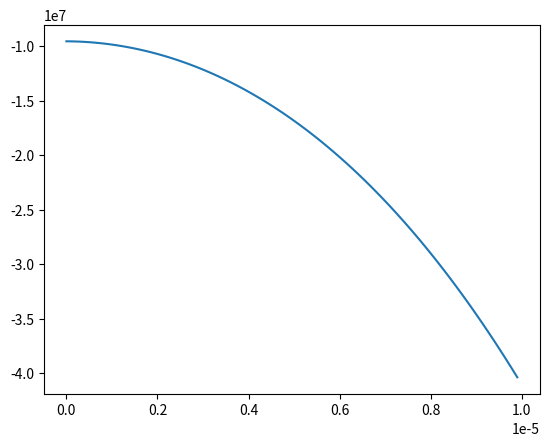

Recreate this plot in Python.
from scipy.integrate import odeint
import numpy as np
import matplotlib.pyplot as plt


def current(t, j0):
    """Calculate the input current.

    Parameters
    ----------
    t: float
        Time at which input current is to be calculated.
    j0: int or float
        Size of the current.

    Returns
    -------
    float
        The input current.

    """
    if t < 1800:
        j = j0*t
    elif t < 5400:
        j = 0
    else:
        j = -j0*t

    return j


def diffusion_spherical_FV(c, t, r, D, j0):
    """
    This function calculates a finite volume discretisation of the spherically symmetric diffusion equation using a
    fixed mesh. It takes as inputs the parameters a time and parameters

    Parameters
    ----------
    c: array_like
        Array of concentration in each volume.
    t: float
        Time.
    r: array_like
        Radial mesh.
    D: float
        Diffusion coefficient
    j0: float
        Magnitude of applied current

    Returns
    -------
    array_like
        The finite volume discretisation of dc/dt

    """

    # Compute spacing
    dr = r[1]-r[0]

    # Evaluate j
    j = current(t, j0)

    # Compute fluxes
    q = - D*r[1:-1] ** 2. * (c[1:] - c[0:-1]) / dr
    q_surf = -j*R**2

    # Append boundary conditions
    q = np.append(0, q)
    q = np.append(q, q_surf)

    # Compute discretised dc/dt
    dcdt_out = - (2. / (r[1:] + r[0:-1])) ** 2. \
             * (q[1:] - q[0:-1]) / dr

    return dcdt_out


def spherical_solver(r, t, params):
    """
        This function uses an ODE solver to integrate the finite volume disretisation provided
        by diffusion_spherical_FV

        Parameters
        ----------
        r: array_like
        Radial mesh.

        t: float
            Time.
        params: list
            List of parameters: radius, R; maximum concentration, c_max; initial concentration, c0;
             flux density, j0; diffusion coefficient, D.

        Returns
        -------
        array_like
            The concentration

        """
    R, c_max, c0, j0, D = params

    c = odeint(diffusion_spherical_FV, c0*np.ones(np.size(r) - 1), t, args=(r, D, j0))
    return c


# Set up grid
R = 10*10**(-6)
Nr = 100
r = np.linspace(0., R, Nr)

# Set up time
tmax = 7200
tsteps = 100
t = np.linspace(0, tmax, tsteps)

# Parameters
c_max = 12000
c0 = 9500
j0 = 9.5*10**(-6)
D = 10**(-14)

# Call solver
c = spherical_solver(r, t, [R, c_max, c0, j0, D])

# Plot at each timestep
for i in range(1, np.size(t)):
    plt.clf()
    plt.plot(r[:-1], c[i, :])
    plt.pause(0.1)

